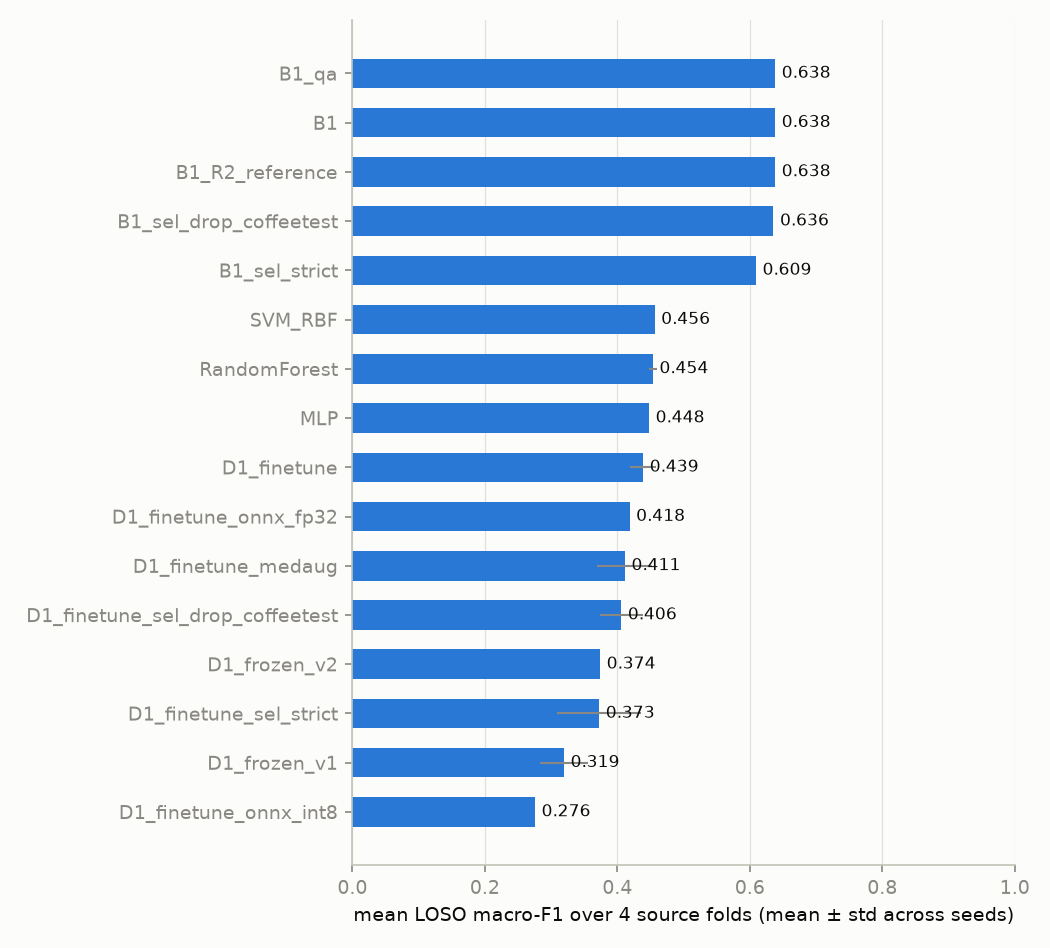

Data behind this chart, as committed beside it:
model, n_seeds, mean_macro_f1_mean, mean_macro_f1_std, pooled_macro_f1_mean, pooled_macro_f1_std, mean_acc_mean, pooled_acc_mean, pooled_cross_step_rate_mean, pooled_ece_mean, worst_fold_first_seed, worst_fold_macro_f1_first_seed, description
B1_R2_reference, 1, 0.6382, , 0.6646, , 0.6627, 0.6592, 0.03093, 0.1101, rf_robusta, 0.3845, B1 Lab_hist LogReg C=0.01, original R2 p…
B1, 3, 0.6382, 0.0, 0.6646, 0.0, 0.6627, 0.6592, 0.03093, 0.2316, rf_robusta, 0.3845, B1 + group-guarded inner temperature
B1_qa, 3, 0.6382, 0.0, 0.6646, 0.0, 0.6627, 0.6592, 0.03093, 0.2316, rf_robusta, 0.3845, B1 with QA training mask (identical to r…
B1_sel_drop_coffeetest, 3, 0.6356, 0.0, 0.6628, 0.0, 0.6619, 0.658, 0.03093, 0.2278, rf_robusta, 0.3845, B1, training mask drops rf_robusta Coffe…
B1_sel_strict, 3, 0.6093, 0.0, 0.6514, 0.0, 0.6443, 0.6421, 0.03063, 0.137, rf_robusta, 0.3684, B1, training uses only keep_* categories…
SVM_RBF, 3, 0.4562, 0.0, 0.4616, 0.0, 0.4842, 0.4739, 0.1222, 0.2901, rf_boos, 0.2129, B2 SVM-RBF on same 15 features
RandomForest, 3, 0.4536, 0.006533, 0.4676, 0.01268, 0.5314, 0.5264, 0.09082, 0.2121, rf_boos, 0.1916, B2 RandomForest on same 15 features
MLP, 1, 0.4478, , 0.4854, , 0.4929, 0.4981, 0.04006, 0.2403, rf_boos, 0.238, small MLP on same 15 features (1 seed: n…
D1_finetune, 3, 0.4389, 0.01945, 0.5213, 0.02715, 0.5676, 0.5629, 0.08297, 0.2372, rf_boos, 0.2825, MobileNetV3-S fine-tune, aug none/mild, …
D1_finetune_onnx_fp32, 1, 0.4184, , 0.5404, , 0.5576, 0.5552, 0.1063, 0.2552, rf_boos, 0.2825, D1_finetune seed 20261006 exported ONNX …
D1_finetune_medaug, 3, 0.4114, 0.0415, 0.5367, 0.02996, 0.5649, 0.5617, 0.08483, 0.249, rf_boos, 0.3026, MobileNetV3-S fine-tune, medium aug, <=6…
D1_finetune_sel_drop_coffeetest, 3, 0.4059, 0.03229, 0.4409, 0.03368, 0.5395, 0.5354, 0.09013, 0.2555, rf_boos, 0.2047, D1 fine-tune (groupguard protocol), Coff…
D1_frozen_v2, 1, 0.3739, , 0.4134, , 0.4762, 0.4642, 0.1364, 0.2186, rf_boos, 0.1747, MobileNetV3-S frozen + converged LogReg …
D1_finetune_sel_strict, 3, 0.3726, 0.06323, 0.4075, 0.0719, 0.5237, 0.519, 0.08817, 0.3281, rf_boos, 0.1693, D1 fine-tune (groupguard protocol), keep…
D1_frozen_v1, 3, 0.3195, 0.03605, 0.3792, 0.08226, 0.4625, 0.4668, 0.09494, 0.1759, ontoum224, 0.1768, MobileNetV3-S frozen + linear head, v1 (…
D1_finetune_onnx_int8, 1, 0.2756, , 0.3156, , 0.4363, 0.4406, 0.001178, 0.2023, rf_boos, 0.1724, D1_finetune seed 20261006 static INT8 QD…
